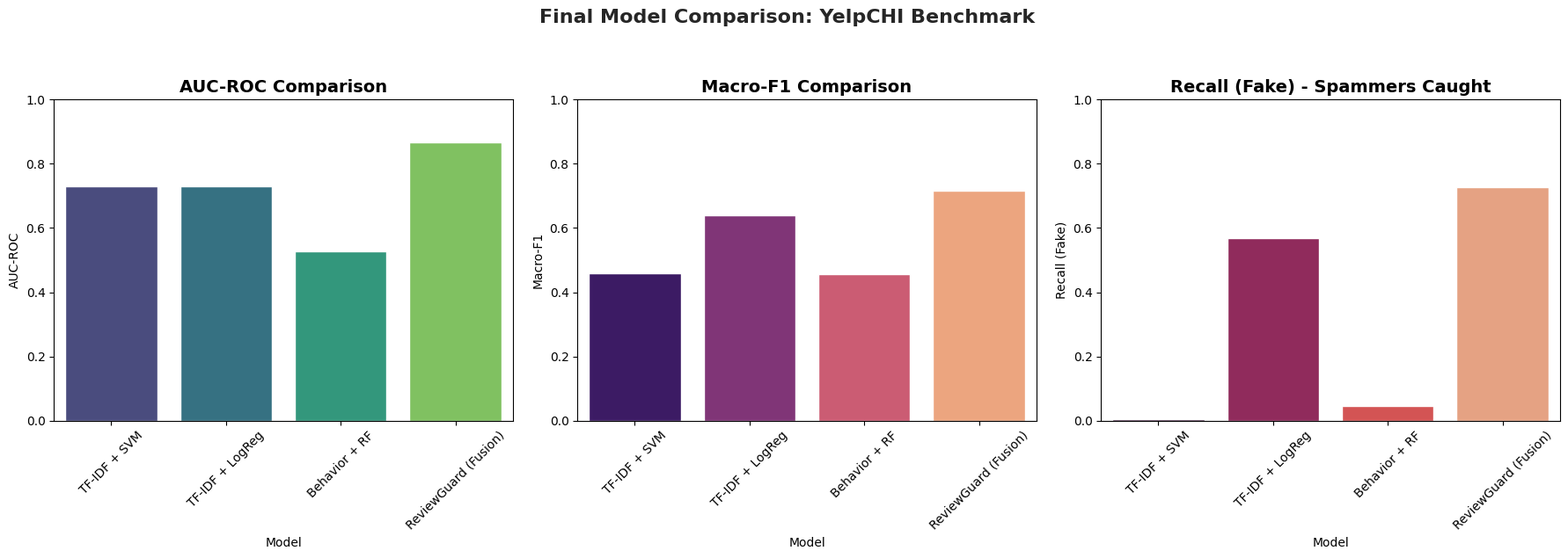

This figure's Python source:
import matplotlib.pyplot as plt
import pandas as pd
import seaborn as sns
from pathlib import Path

# Data from our verified YelpCHI results
data = {
    "Model": [
        "TF-IDF + SVM", 
        "TF-IDF + LogReg", 
        "Behavior + RF", 
        "ReviewGuard (Fusion)"
    ],
    "AUC-ROC": [0.7296, 0.7303, 0.5284, 0.8665],
    "Macro-F1": [0.4577, 0.6384, 0.4563, 0.7149],
    "Recall (Fake)": [0.0033, 0.5671, 0.0456, 0.7266]
}

df = pd.DataFrame(data)

# Create a 1x3 grid of plots
fig, axes = plt.subplots(1, 3, figsize=(18, 6))
sns.set_style("whitegrid")

# Plot 1: AUC-ROC
sns.barplot(data=df, x="Model", y="AUC-ROC", ax=axes[0], palette="viridis")
axes[0].set_title("AUC-ROC Comparison", fontweight='bold', fontsize=14)
axes[0].set_ylim(0, 1.0)
axes[0].tick_params(axis='x', rotation=45)

# Plot 2: Macro-F1
sns.barplot(data=df, x="Model", y="Macro-F1", ax=axes[1], palette="magma")
axes[1].set_title("Macro-F1 Comparison", fontweight='bold', fontsize=14)
axes[1].set_ylim(0, 1.0)
axes[1].tick_params(axis='x', rotation=45)

# Plot 3: Recall (Fake) - This is the "Hero" plot
sns.barplot(data=df, x="Model", y="Recall (Fake)", ax=axes[2], palette="rocket")
axes[2].set_title("Recall (Fake) - Spammers Caught", fontweight='bold', fontsize=14)
axes[2].set_ylim(0, 1.0)
axes[2].tick_params(axis='x', rotation=45)

plt.suptitle("Final Model Comparison: YelpCHI Benchmark", fontweight='bold', fontsize=16, y=1.05)
plt.tight_layout()

save_path = "results/figures/final_model_comparison.png"
Path("results/figures").mkdir(parents=True, exist_ok=True)
plt.savefig(save_path, dpi=150, bbox_inches="tight")
print(f"Success: Final comparison chart saved to {save_path}")
